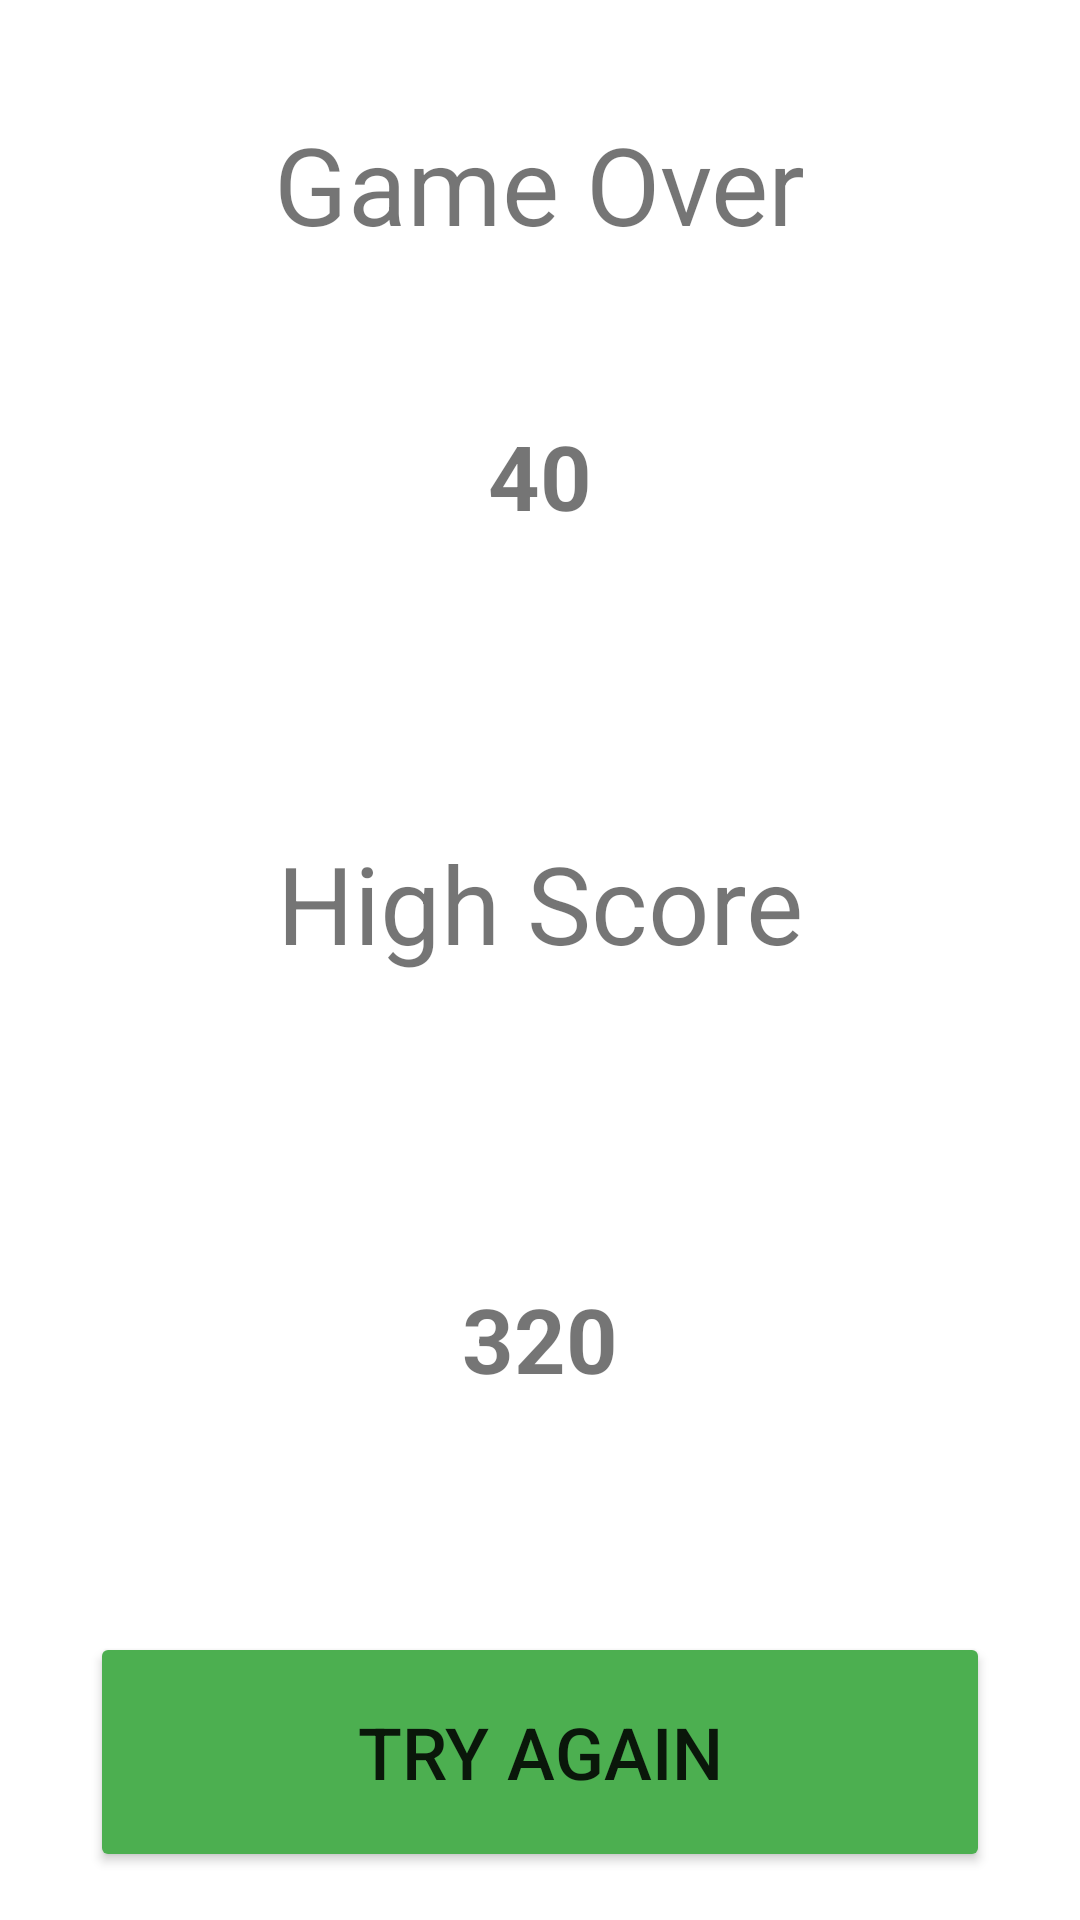

Reconstruct the res/layout file that produces this screen, plus the resources it refers to.
<!-- AndroidManifest.xml: application theme Theme.2DOyun -->
<!-- res/layout/activity_result_screen.xml -->
<?xml version="1.0" encoding="utf-8"?>
<layout xmlns:android="http://schemas.android.com/apk/res/android"
    xmlns:app="http://schemas.android.com/apk/res-auto"
    xmlns:tools="http://schemas.android.com/tools">
<androidx.constraintlayout.widget.ConstraintLayout
    android:layout_width="match_parent"
    android:layout_height="match_parent"
    tools:context=".ResultScreenActivity">

    <TextView
        android:id="@+id/textView"
        android:layout_width="wrap_content"
        android:layout_height="wrap_content"
        android:layout_marginTop="37dp"
        android:text="Game Over"
        android:textSize="36sp"
        app:layout_constraintEnd_toEndOf="parent"
        app:layout_constraintHorizontal_bias="0.5"
        app:layout_constraintStart_toStartOf="parent"
        app:layout_constraintTop_toTopOf="parent" />

    <TextView
        android:id="@+id/textViewFinalScore"
        android:layout_width="wrap_content"
        android:layout_height="wrap_content"
        android:layout_marginTop="53dp"
        android:text="40"
        android:textSize="30sp"
        android:textStyle="bold"
        app:layout_constraintEnd_toEndOf="parent"
        app:layout_constraintHorizontal_bias="0.5"
        app:layout_constraintStart_toStartOf="parent"
        app:layout_constraintTop_toBottomOf="@+id/textView" />

    <TextView
        android:id="@+id/textView6"
        android:layout_width="wrap_content"
        android:layout_height="wrap_content"
        android:layout_marginTop="98dp"
        android:text="High Score"
        android:textSize="36sp"
        app:layout_constraintEnd_toEndOf="parent"
        app:layout_constraintHorizontal_bias="0.5"
        app:layout_constraintStart_toStartOf="parent"
        app:layout_constraintTop_toBottomOf="@+id/textViewFinalScore" />

    <TextView
        android:id="@+id/textViewHighScore"
        android:layout_width="wrap_content"
        android:layout_height="wrap_content"
        android:layout_marginTop="101dp"
        android:text="320"
        android:textSize="30sp"
        android:textStyle="bold"
        app:layout_constraintEnd_toEndOf="parent"
        app:layout_constraintHorizontal_bias="0.5"
        app:layout_constraintStart_toStartOf="parent"
        app:layout_constraintTop_toBottomOf="@+id/textView6" />

    <Button
        android:id="@+id/buttonTryAgain"
        android:layout_width="300dp"
        android:layout_height="80dp"
        android:layout_marginBottom="16dp"
        android:backgroundTint="#4CAF50"
        android:text="TRY AGAIN"
        android:textSize="24sp"
        app:layout_constraintBottom_toBottomOf="parent"
        app:layout_constraintEnd_toEndOf="parent"
        app:layout_constraintHorizontal_bias="0.5"
        app:layout_constraintStart_toStartOf="parent" />

</androidx.constraintlayout.widget.ConstraintLayout>
</layout>
<!-- resources referenced by this layout -->
<resources>
  <style name="Theme.2DOyun" parent="Theme.MaterialComponents.DayNight.DarkActionBar">
          
          <item name="colorPrimary">@color/purple_500</item>
          <item name="colorPrimaryVariant">@color/purple_700</item>
          <item name="colorOnPrimary">@color/white</item>
          
          <item name="colorSecondary">@color/teal_200</item>
          <item name="colorSecondaryVariant">@color/teal_700</item>
          <item name="colorOnSecondary">@color/black</item>
          
          <item name="android:statusBarColor" tools:targetApi="l">?attr/colorPrimaryVariant</item>
          
          <item name="windowActionBar">false</item>
          <item name="windowNoTitle">true</item>
      </style>
  <!-- not gathered from this repository: default colours our renderer supplied (Android Studio template values) -->
  <color name="purple_500">#FF6200EE</color>
  <color name="purple_700">#FF3700B3</color>
  <color name="teal_200">#FF03DAC5</color>
  <color name="teal_700">#FF018786</color>
  <color name="black">#FF000000</color>
  <color name="white">#FFFFFFFF</color>
</resources>
